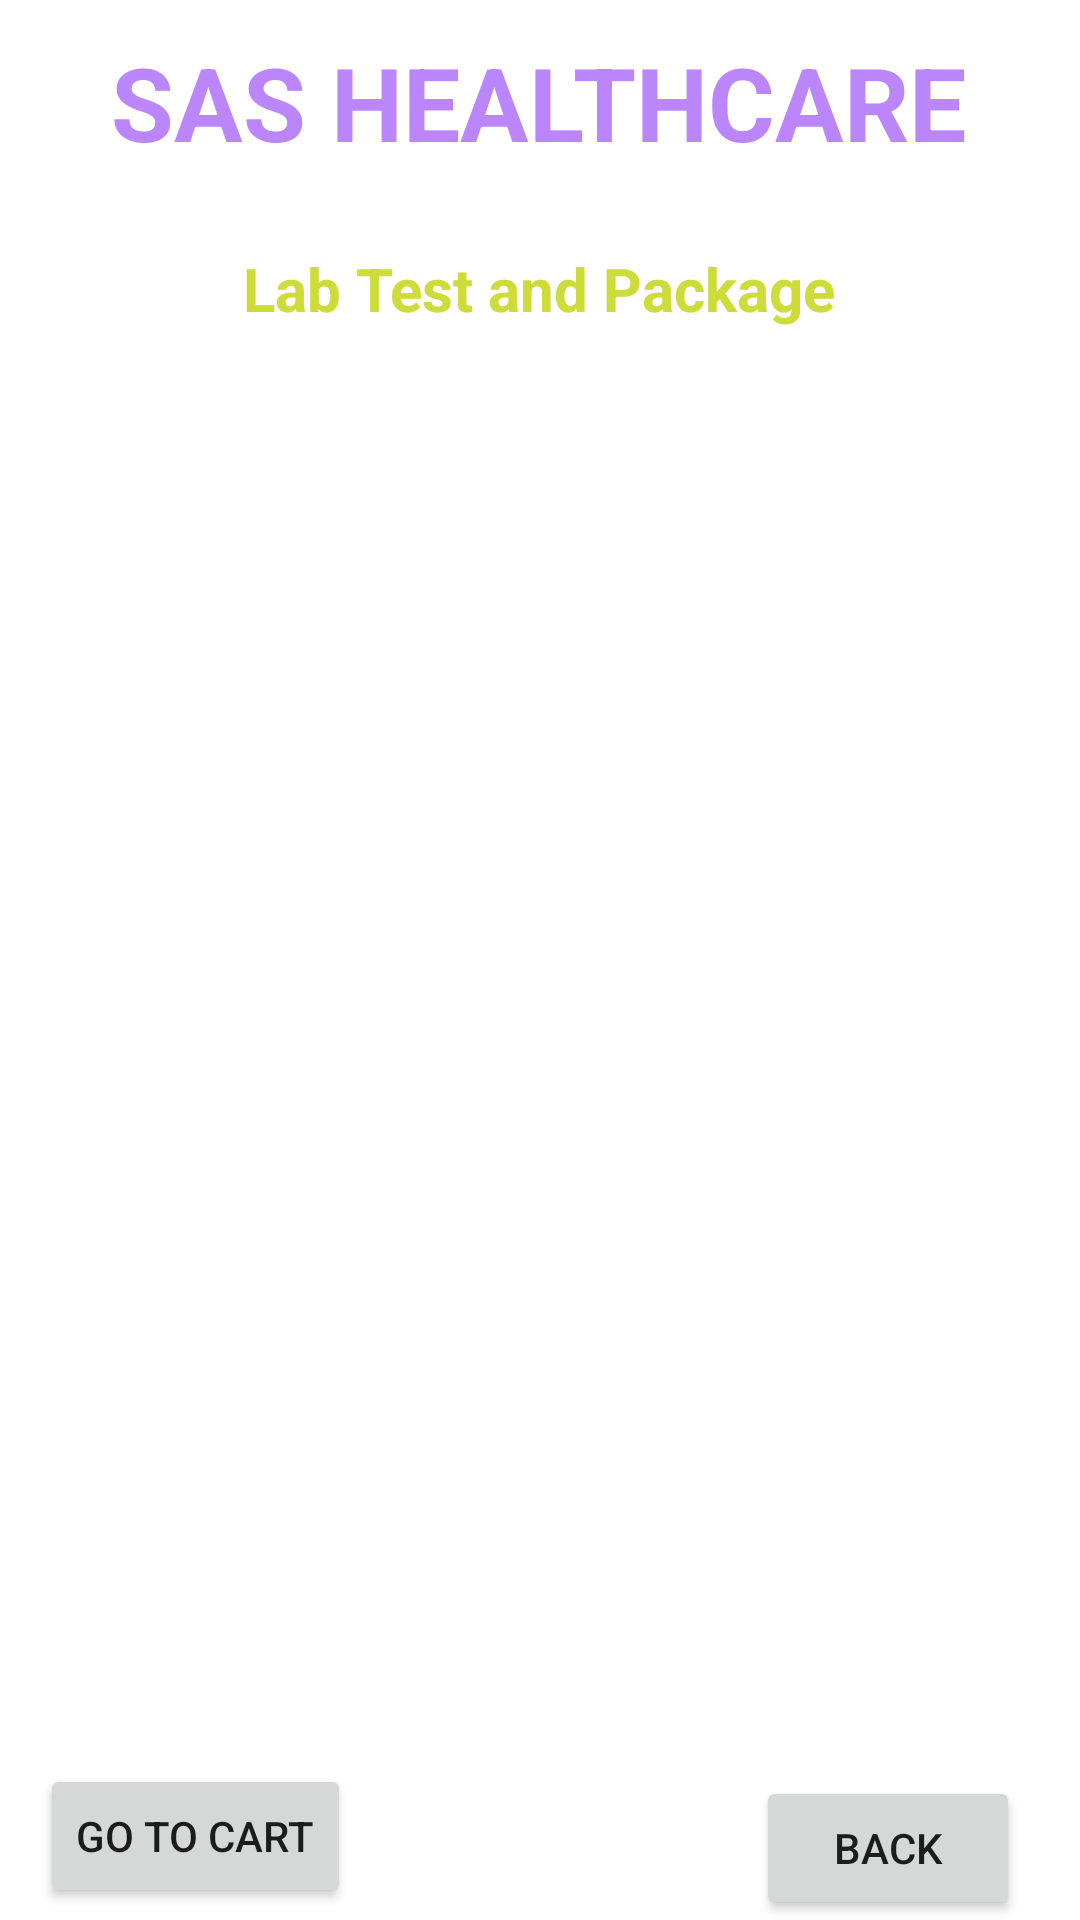

Layout XML and referenced resources for this Android screen:
<!-- AndroidManifest.xml: application theme Theme.SASHealthcare -->
<!-- res/layout/activity_lab_test.xml -->
<?xml version="1.0" encoding="utf-8"?>
<androidx.constraintlayout.widget.ConstraintLayout xmlns:android="http://schemas.android.com/apk/res/android"
    xmlns:app="http://schemas.android.com/apk/res-auto"
    xmlns:tools="http://schemas.android.com/tools"
    android:layout_width="match_parent"
    android:layout_height="match_parent"
    android:background="@drawable/back2"
    tools:context=".LabTestActivity">

    <Button
        android:id="@+id/buttonBMCartCheckout"
        android:layout_width="wrap_content"
        android:layout_height="wrap_content"
        android:layout_marginBottom="4dp"
        android:text="Go To Cart"
        app:layout_constraintBottom_toBottomOf="parent"
        app:layout_constraintEnd_toEndOf="parent"
        app:layout_constraintHorizontal_bias="0.052"
        app:layout_constraintStart_toStartOf="parent" />

    <TextView
        android:id="@+id/textViewBMCartTitle"
        android:layout_width="wrap_content"
        android:layout_height="wrap_content"
        android:text="Lab Test and Package"
        android:textColor="@color/yellow"
        android:textSize="20sp"
        android:textStyle="bold"
        app:layout_constraintBottom_toBottomOf="parent"
        app:layout_constraintEnd_toEndOf="parent"
        app:layout_constraintHorizontal_bias="0.497"
        app:layout_constraintStart_toStartOf="parent"
        app:layout_constraintTop_toBottomOf="@+id/textViewDDName"
        app:layout_constraintVertical_bias="0.047" />

    <TextView
        android:id="@+id/textViewDDName"
        android:layout_width="wrap_content"
        android:layout_height="wrap_content"
        android:text="SAS HEALTHCARE"
        android:textColor="@color/purple_200"
        android:textSize="34sp"
        android:textStyle="bold"
        app:layout_constraintBottom_toBottomOf="parent"
        app:layout_constraintEnd_toEndOf="parent"
        app:layout_constraintHorizontal_bias="0.495"
        app:layout_constraintStart_toStartOf="parent"
        app:layout_constraintTop_toTopOf="parent"
        app:layout_constraintVertical_bias="0.019" />

    <TextView
        android:id="@+id/textViewHATitle"
        android:layout_width="wrap_content"
        android:layout_height="wrap_content"
        android:text="Deliver Location : Delhi"
        android:textColor="@color/colorwhite"
        android:textSize="16sp"
        android:textStyle="bold"
        app:layout_constraintBottom_toBottomOf="parent"
        app:layout_constraintEnd_toEndOf="parent"
        app:layout_constraintStart_toStartOf="parent"
        app:layout_constraintTop_toBottomOf="@+id/textViewDDName"
        app:layout_constraintVertical_bias="0.011" />

    <ListView
        android:id="@+id/listViewHA"
        android:layout_width="333dp"
        android:layout_height="468dp"
        android:layout_margin="10dp"
        android:layout_marginStart="16dp"
        android:layout_marginTop="16dp"
        android:layout_marginEnd="16dp"
        app:layout_constraintBottom_toBottomOf="parent"
        app:layout_constraintEnd_toEndOf="parent"
        app:layout_constraintStart_toStartOf="parent"
        app:layout_constraintTop_toBottomOf="@+id/textViewHATitle"
        app:layout_constraintVertical_bias="0.603" />

    <Button
        android:id="@+id/buttonHABack"
        android:layout_width="wrap_content"
        android:layout_height="wrap_content"
        android:text="Back"
        app:layout_constraintBottom_toBottomOf="parent"
        app:layout_constraintEnd_toEndOf="parent"
        app:layout_constraintHorizontal_bias="0.927"
        app:layout_constraintStart_toStartOf="parent" />
</androidx.constraintlayout.widget.ConstraintLayout>
<!-- resources referenced by this layout -->
<resources>
  <color name="colorwhite">#FFFFFFFF</color>
  <color name="purple_200">#FFBB86FC</color>
  <color name="yellow">#CDDC39</color>
  <style name="Theme.SASHealthcare" parent="Theme.MaterialComponents.DayNight.NoActionBar">
          
          <item name="colorPrimary">@color/purple_500</item>
          <item name="colorPrimaryVariant">@color/purple_700</item>
          <item name="colorOnPrimary">@color/white</item>
          
          <item name="colorSecondary">@color/teal_200</item>
          <item name="colorSecondaryVariant">@color/teal_700</item>
          <item name="colorOnSecondary">@color/black</item>
          
          <item name="android:statusBarColor">?attr/colorPrimaryVariant</item>
          
      </style>
  <color name="purple_500">#FF6200EE</color>
  <color name="purple_700">#FF3700B3</color>
  <color name="white">#FFFFFFFF</color>
  <color name="teal_200">#FF03DAC5</color>
  <color name="teal_700">#FF018786</color>
  <color name="black">#FF000000</color>
</resources>
